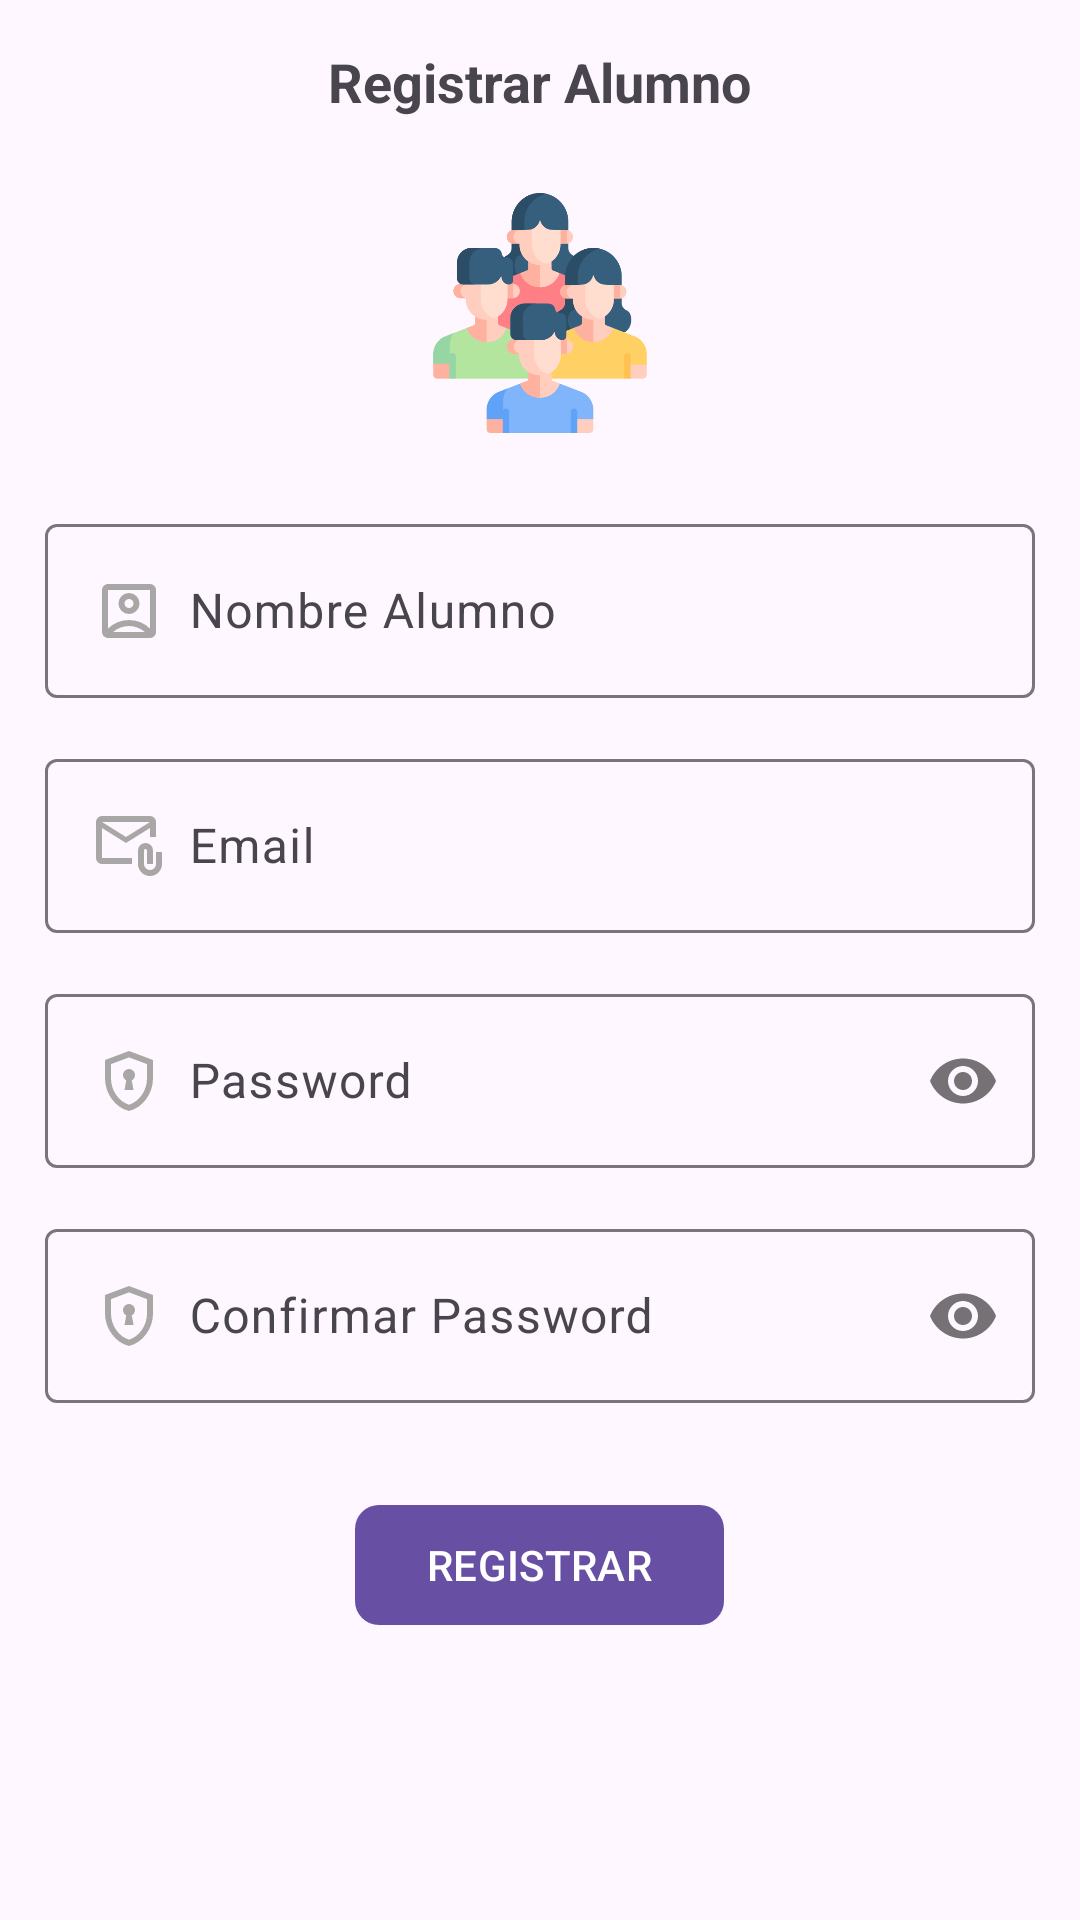

Android layout source for this screen:
<!-- AndroidManifest.xml: application theme Theme.BuscaProfe -->
<!-- res/layout/activity_registro_alumno.xml -->
<?xml version="1.0" encoding="utf-8"?>
<ScrollView
    xmlns:android="http://schemas.android.com/apk/res/android"
    xmlns:app="http://schemas.android.com/apk/res-auto"
    xmlns:tools="http://schemas.android.com/tools"
    android:id="@+id/main"
    android:layout_width="match_parent"
    android:layout_height="match_parent"
    tools:context=".controller.RegistroAlumnoActivity">
    <androidx.appcompat.widget.LinearLayoutCompat
        android:layout_width="match_parent"
        android:layout_height="wrap_content"
        android:orientation="vertical"
        android:padding="15dp">

        <TextView
            android:layout_width="wrap_content"
            android:layout_height="wrap_content"
            android:layout_marginBottom="15dp"
            android:text="@string/txtRegistroAlumno"
            android:textStyle="bold"
            android:textSize="18sp"
            android:layout_gravity="center"/>

        <androidx.appcompat.widget.AppCompatImageView
            android:src="@drawable/registro_cliente"
            android:layout_gravity="center"
            android:layout_marginTop="10dp"
            android:layout_marginBottom="10dp"
            android:layout_width="80dp"
            android:layout_height="80dp">

        </androidx.appcompat.widget.AppCompatImageView>

        
        <com.google.android.material.textfield.TextInputLayout
            android:layout_width="match_parent"
            android:layout_height="wrap_content"
            android:layout_marginTop="15dp">
            <EditText
                android:id="@+id/etNombreC"
                android:hint="@string/etNombreA"
                android:drawableStart="@drawable/icono_nombrecompleto"
                android:drawablePadding="8dp"
                android:inputType="text"
                android:layout_width="match_parent"
                android:layout_height="wrap_content"/>
        </com.google.android.material.textfield.TextInputLayout>

        
        <com.google.android.material.textfield.TextInputLayout
            android:layout_width="match_parent"
            android:layout_marginTop="15dp"
            android:layout_height="wrap_content">
            <EditText
                android:hint="@string/etEmailA"
                android:id="@+id/etEmailC"
                android:drawableStart="@drawable/icono_email"
                android:drawablePadding="8dp"
                android:inputType="textEmailAddress"
                android:layout_width="match_parent"
                android:layout_height="wrap_content"/>
        </com.google.android.material.textfield.TextInputLayout>

        
        <com.google.android.material.textfield.TextInputLayout
            android:layout_width="match_parent"
            android:layout_height="wrap_content"
            android:layout_marginTop="15dp"
            app:passwordToggleEnabled="true">
            <EditText
                android:hint="@string/etPassword"
                android:id="@+id/etPasswordC"
                android:drawableStart="@drawable/icono_password"
                android:drawablePadding="8dp"
                android:inputType="textPassword"
                android:layout_width="match_parent"
                android:layout_height="wrap_content"/>
        </com.google.android.material.textfield.TextInputLayout>

        
        <com.google.android.material.textfield.TextInputLayout
            android:layout_width="match_parent"
            android:layout_height="wrap_content"
            android:layout_marginTop="15dp"
            android:layout_marginBottom="15dp"
            app:passwordToggleEnabled="true">
            <EditText
                android:hint="@string/etCPassword"
                android:id="@+id/etCPasswordC"
                android:drawableStart="@drawable/icono_password"
                android:drawablePadding="8dp"
                android:inputType="textPassword"
                android:layout_width="match_parent"
                android:layout_height="wrap_content"/>
        </com.google.android.material.textfield.TextInputLayout>

        
        <com.google.android.material.button.MaterialButton
            android:layout_width="wrap_content"
            android:layout_height="wrap_content"
            android:text="@string/btnRegistrar"
            android:id="@+id/btnregistrarA"
            android:textAllCaps="true"
            app:cornerRadius="8dp"
            android:layout_marginTop="15dp"
            android:layout_gravity="center"/>


    </androidx.appcompat.widget.LinearLayoutCompat>

</ScrollView>
<!-- resources referenced by this layout -->
<resources>
  <!-- drawable icono_email (drawable) -->
  <vector xmlns:android="http://schemas.android.com/apk/res/android" android:height="24dp" android:tint="#A9A6A6" android:viewportHeight="960" android:viewportWidth="960" android:width="24dp">
        
      <path android:fillColor="@android:color/white" android:pathData="M440,440L120,240L120,640Q120,640 120,640Q120,640 120,640L520,640L520,720L120,720Q87,720 63.5,696.5Q40,673 40,640L40,160Q40,127 63.5,103.5Q87,80 120,80L760,80Q793,80 816.5,103.5Q840,127 840,160L840,360L760,360L760,240L440,440ZM440,360L760,160L120,160L440,360ZM760,880Q694,880 647,833Q600,786 600,720L600,540Q600,498 629,469Q658,440 700,440Q742,440 771,469Q800,498 800,540L800,720L720,720L720,540Q720,532 714,526Q708,520 700,520Q692,520 686,526Q680,532 680,540L680,720Q680,753 703.5,776.5Q727,800 760,800Q793,800 816.5,776.5Q840,753 840,720L840,560L920,560L920,720Q920,786 873,833Q826,880 760,880ZM120,240L120,160L120,160L120,240L120,640Q120,640 120,640Q120,640 120,640L120,640L120,540Q120,482 120,441Q120,400 120,400L120,400L120,240Z"/>
      
  </vector>
  <!-- drawable icono_nombrecompleto (drawable) -->
  <vector xmlns:android="http://schemas.android.com/apk/res/android" android:height="24dp" android:tint="#A9A6A6" android:viewportHeight="960" android:viewportWidth="960" android:width="24dp">
        
      <path android:fillColor="@android:color/white" android:pathData="M200,714Q254,661 325.5,630.5Q397,600 480,600Q563,600 634.5,630.5Q706,661 760,714L760,200Q760,200 760,200Q760,200 760,200L200,200Q200,200 200,200Q200,200 200,200L200,714ZM480,520Q538,520 579,479Q620,438 620,380Q620,322 579,281Q538,240 480,240Q422,240 381,281Q340,322 340,380Q340,438 381,479Q422,520 480,520ZM200,840Q167,840 143.5,816.5Q120,793 120,760L120,200Q120,167 143.5,143.5Q167,120 200,120L760,120Q793,120 816.5,143.5Q840,167 840,200L840,760Q840,793 816.5,816.5Q793,840 760,840L200,840ZM269,760L691,760Q691,760 691,760Q691,760 691,760Q647,721 591.5,700.5Q536,680 480,680Q424,680 367.5,700.5Q311,721 269,760Q269,760 269,760Q269,760 269,760ZM480,440Q455,440 437.5,422.5Q420,405 420,380Q420,355 437.5,337.5Q455,320 480,320Q505,320 522.5,337.5Q540,355 540,380Q540,405 522.5,422.5Q505,440 480,440ZM480,457L480,457Q480,457 480,457Q480,457 480,457L480,457Q480,457 480,457Q480,457 480,457L480,457Q480,457 480,457Q480,457 480,457Q480,457 480,457Q480,457 480,457Z"/>
      
  </vector>
  <!-- drawable icono_password (drawable) -->
  <vector xmlns:android="http://schemas.android.com/apk/res/android" android:height="24dp" android:tint="#A9A6A6" android:viewportHeight="960" android:viewportWidth="960" android:width="24dp">
        
      <path android:fillColor="@android:color/white" android:pathData="M420,600L540,600L517,471Q537,461 548.5,442Q560,423 560,400Q560,367 536.5,343.5Q513,320 480,320Q447,320 423.5,343.5Q400,367 400,400Q400,423 411.5,442Q423,461 443,471L420,600ZM480,880Q341,845 250.5,720.5Q160,596 160,444L160,200L480,80L800,200L800,444Q800,596 709.5,720.5Q619,845 480,880ZM480,796Q584,763 652,664Q720,565 720,444L720,255L480,165L240,255L240,444Q240,565 308,664Q376,763 480,796ZM480,480Q480,480 480,480Q480,480 480,480L480,480L480,480L480,480L480,480Q480,480 480,480Q480,480 480,480Z"/>
      
  </vector>
  <!-- drawable registro_cliente: png bitmap (drawable, 27591 bytes) -->
  <string name="btnRegistrar">REGISTRAR</string>
  <string name="etCPassword">Confirmar Password</string>
  <string name="etEmailA">Email</string>
  <string name="etNombreA">Nombre Alumno</string>
  <string name="etPassword">Password</string>
  <string name="txtRegistroAlumno">Registrar Alumno</string>
  <style name="Theme.BuscaProfe" parent="Base.Theme.BuscaProfe" />
  <style name="Base.Theme.BuscaProfe" parent="Theme.Material3.DayNight.NoActionBar">
          
          
      </style>
</resources>
